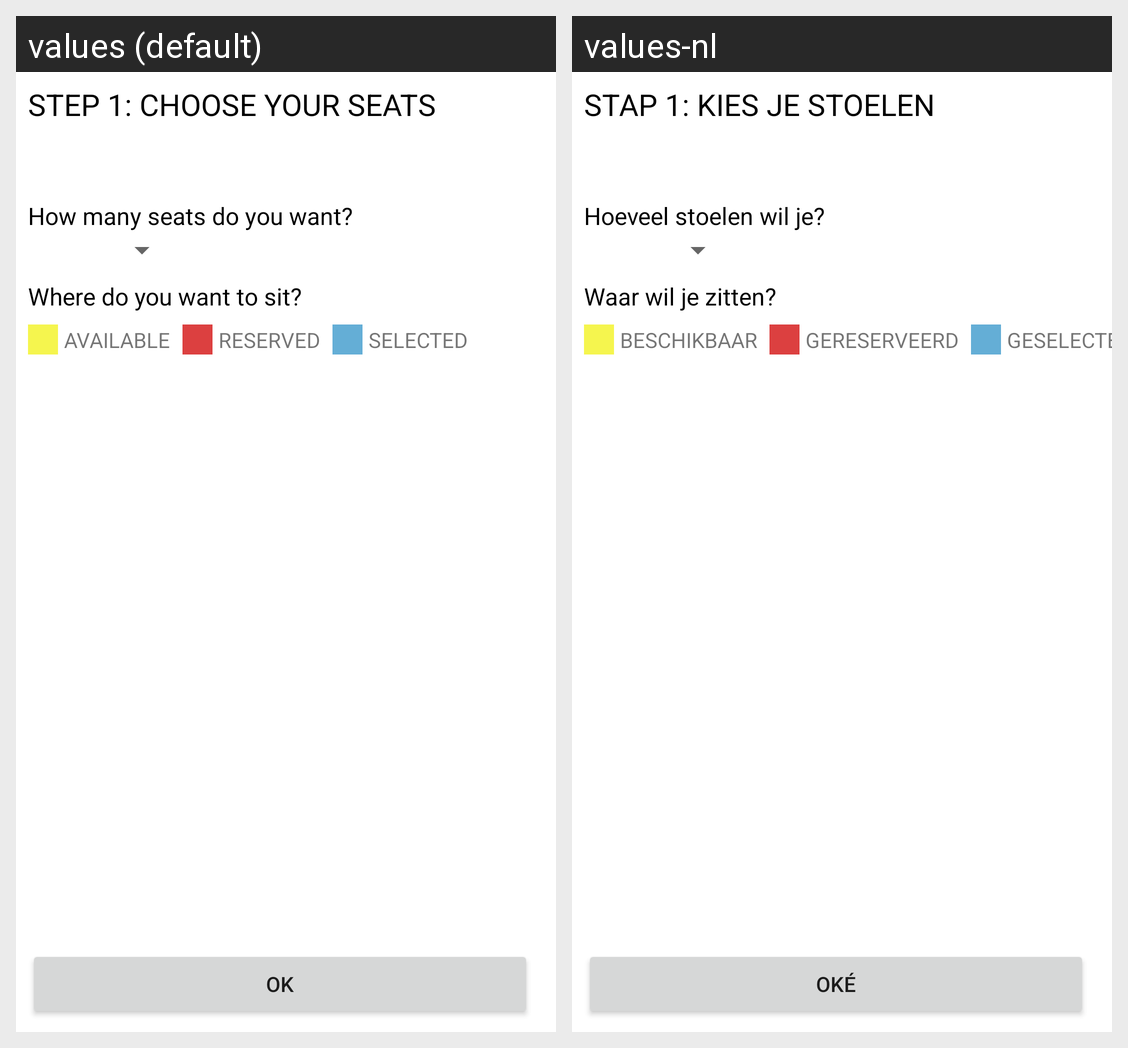

For this localized Android screen grid, give each drawn string resource with its value in every locale shown.
Android screen res/layout/activity_seat_selector.xml rendered under 2 locales, left to right: values (default), values-nl. Device: Nexus 5 (rendered at 1080×1920; each locale shown at half size, 540×960, under a caption strip naming it); theme AppTheme.
Strings drawn on this screen, with the default value and each locale's value (text and hints the layout hard-codes, and strings that could not be matched under every locale, appear in the picture but are not listed):

AVAILABLE
  values: AVAILABLE
  values-nl: BESCHIKBAAR

RESERVED
  values: RESERVED
  values-nl: GERESERVEERD

SELECTED
  values: SELECTED
  values-nl: GESELECTEERD

ok
  values: OK
  values-nl: Oké

stepOneChooseSeats
  values: STEP 1: CHOOSE YOUR SEATS
  values-nl: STAP 1: KIES JE STOELEN

howManySeatsUWant
  values: How many seats do you want?
  values-nl: Hoeveel stoelen wil je?

whereDoYouWantToSit
  values: Where do you want to sit?
  values-nl: Waar wil je zitten?
